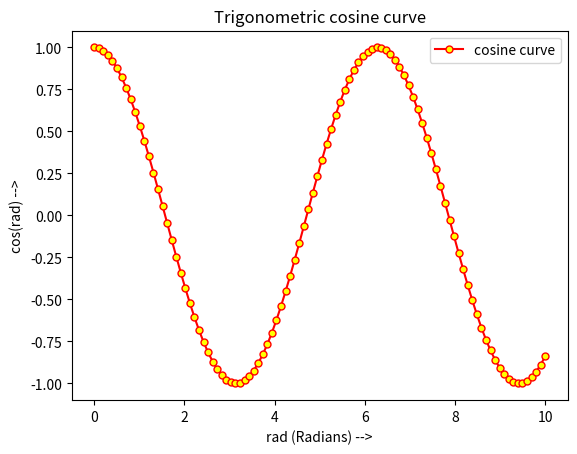

This chart was generated by the following Python code:
import numpy as np 
import matplotlib.pyplot as plt 

x = np.linspace(0, 10, 100)
# x = np.arange(0, 4*np.pi, 0.1)

cosx = np.cos(x)

plt.plot(x, cosx, label='cosine curve', color='red', linestyle='solid', marker='.', markerfacecolor='yellow', markersize=10)

plt.title('Trigonometric cosine curve')
plt.legend()

plt.xlabel("rad (Radians) -->")
plt.ylabel('cos(rad) -->')

plt.show()

'''
linestyle -> ValueError: 'daa' is not a valid value for ls; supported values are '-', '--', '-.', ':', 'None', ' ', '', 'solid', 'dashed', 'dashdot', 'dotted'

'''